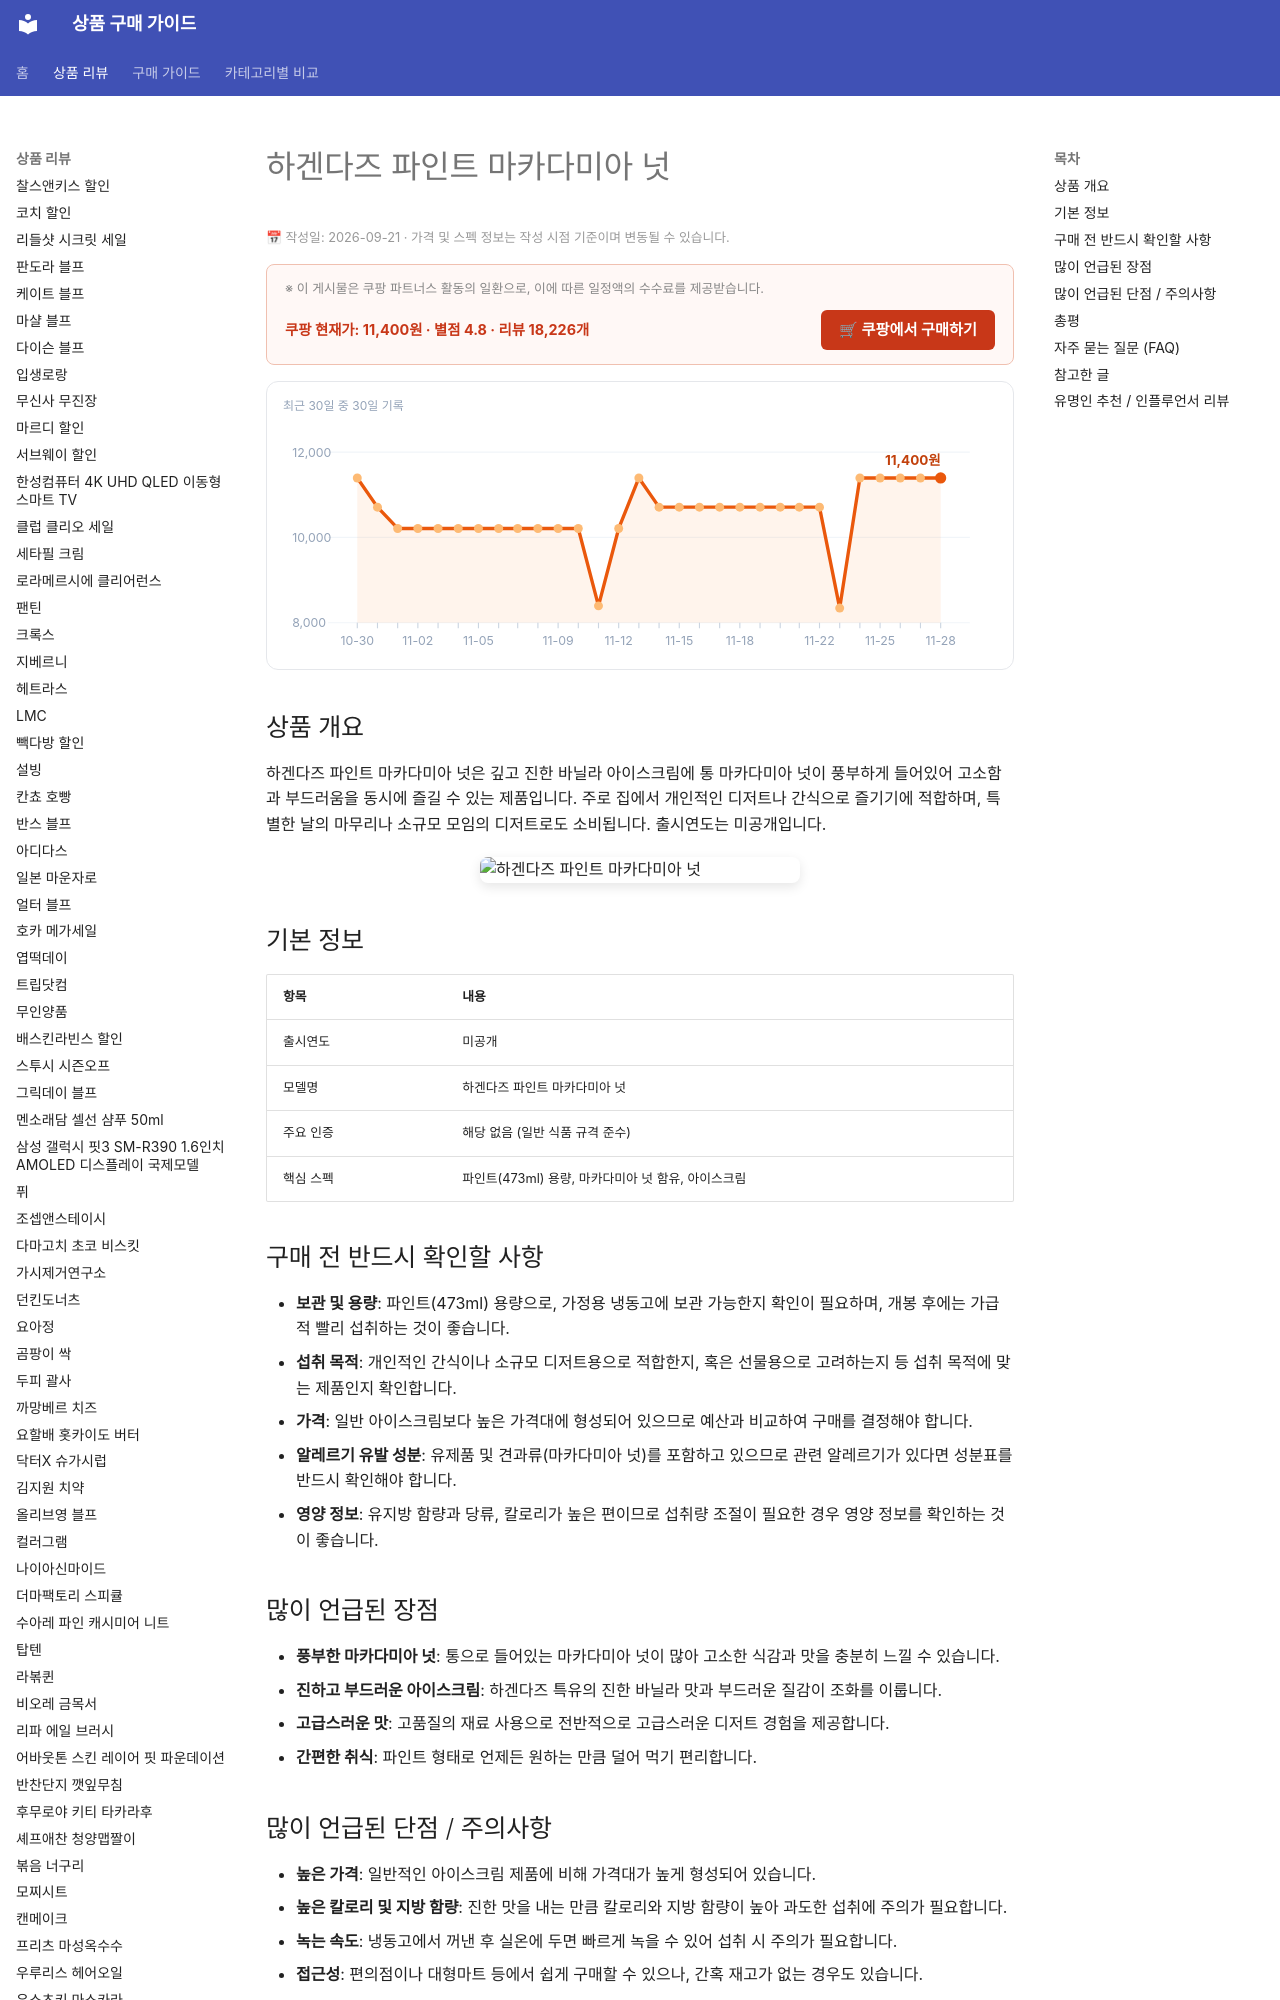

repository: buysense/product-research-wiki · page: products/haagen-dazs-pint-macadamia-nut/index.html · generator: mkdocs

---
image: https://thumbnail.coupangcdn.com/thumbnails/remote/640x640ex/image/retail/images/621734172375166-d523856b-d5d7-44d0-b1a9-c7fa729ae949.jpg
title: 하겐다즈 파인트 마카다미아 넛 구매 가이드
date: 2026-09-21
description: 하겐다즈 파인트 마카다미아 넛은 진한 바닐라 아이스크림에 고소한 마카다미아 넛이 어우러진 제품으로, 집에서 즐기는 간식이나 디저트로 적합합니다.
contentUpdated: 2026-09-21
---
<!-- bs:jsonld -->
<script type="application/ld+json">
{
  "@context": "https://schema.org",
  "@type": "Product",
  "name": "하겐다즈 파인트 마카다미아 넛",
  "image": [
    "https://thumbnail.coupangcdn.com/thumbnails/remote/640x640ex/image/retail/images/621734172375166-d523856b-d5d7-44d0-b1a9-c7fa729ae949.jpg",
    "https://thumbnail.coupangcdn.com/thumbnails/remote/640x640ex/image/retail/images/339114289066392-16f2ea4a-b872-4cdf-958a-15ba129c7529.png"
  ],
  "offers": {
    "@type": "Offer",
    "priceCurrency": "KRW",
    "price": "11400",
    "url": "https://link.coupang.com/a/hehWxmVXY4",
    "availability": "https://schema.org/InStock",
    "priceValidUntil": "2026-12-05"
  },
  "aggregateRating": {
    "@type": "AggregateRating",
    "ratingValue": 4.8,
    "reviewC
